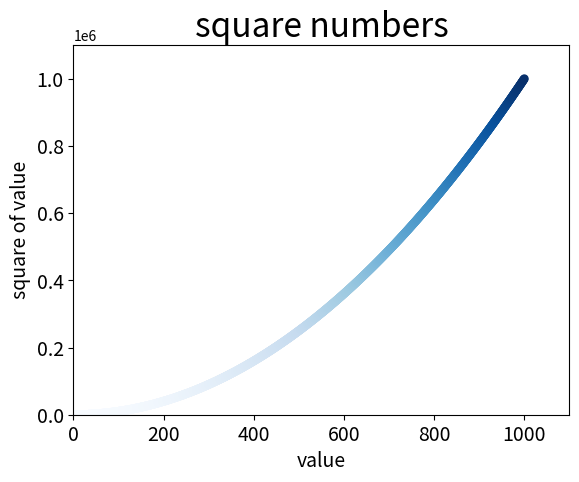

Here is the Python script that generated this plot:
import matplotlib.pyplot as plt

x_values = list(range(1,1001))
y_values = [x**2 for x in x_values]

plt.scatter(x_values, y_values, c=y_values, cmap=plt.cm.Blues, s=40, edgecolors='none')

# titulo do grafico e nomeiacao dos eixos
plt.title('square numbers', fontsize=24)
plt.xlabel('value', fontsize=14)
plt.ylabel('square of value', fontsize=14)

# tamanhos dos totulos de marcacao
plt.tick_params(axis='both', which='major', labelsize=14)

# intervalo para cada eixo 
plt.axis([0, 1100, 0, 1100000])

plt.show()
